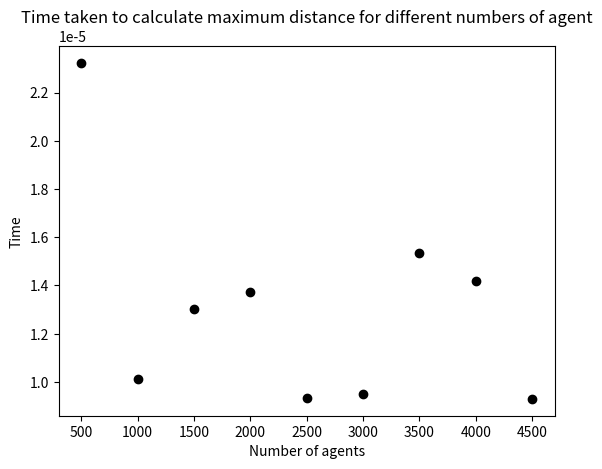

Write Python code to recreate this figure.
# -*- coding: utf-8 -*-
"""
Created on Mon Feb 27 11:00:46 2023

[redacted]
"""


import random
from matplotlib import pyplot as plt
import time

# Set the pseudo-random seed for reproducibility
random.seed(0)

# A variable to store the number of agents

n_agents = 100

n_iterations = 1000




def get_distance(x0, y0, x1, y1):
    """
    Calculate the Euclidean distance between (x0, y0) and (x1, y1).

    Parameters
    ----------
    x0 : Number
        The x-coordinate of the first coordinate pair.
    y0 : Number
        The y-coordinate of the first coordinate pair.
    x1 : Number
        The x-coordinate of the second coordinate pair.
    y1 : Number
        The y-coordinate of the second coordinate pair.

    Returns
    -------
    distance : Number
        The Euclidean distance between (x0, y0) and (x1, y1).
    """
    # Variables for constraining movement.
    # The minimum x coordinate.
    x_min = 0
    # The minimum y coordinate.
    y_min = 0
    # The maximum x coordinate.
    x_max = 99
    # The maximum y coordinate.
    y_max = 99
    # Apply movement constraints.
    if agents[i][0] < x_min:
        agents[i][0] = x_min
    if agents[i][1] < y_min:
        agents[i][0] = y_min
    if agents[i][0] > x_max:
        agents[i][0] = x_max
    if agents[i][1] > y_max:
        agents[i][1] = y_max
    
    # Calculate the difference in the x coordinates.
    dx = x0 - x1
    # Calculate the difference in the y coordinates.
    dy = y0 - y1
    # Square the differences and add the squares
    ssd = (dx * dx) + (dy * dy)
    # Calculate the square root
    distance = ssd ** 0.5
    return distance



def get_max_distance():
    """
    Calculate and return the maximum distance between all the agents

    Returns 
    -------
    max_distance : Number
        The maximum distance betwee all the agents.

    """
    # Loop through and calculate distances
    max_distance = 0
    for i in range(n_iterations): 
        for i in range(len(agents)):
            a = agents[i]
            for j in range(i+ 1, len(agents)):
                #print("i", i, "j", j)
                b = agents[j]
                distance = get_distance(a[0], a[1], b[0], b[1])
                    #print("distance between", a, b, distance)
                max_distance = max(max_distance, distance)
                    #print("max_distance", max_distance)
                return max_distance



# A list to store times
run_times = []
n_agents_range = range(500, 5000, 500)
for n_agents in n_agents_range:
    
    # Initialise agents
    agents = []
    for i in range(n_agents):
        agents.append([random.randint(0, 99), random.randint(0, 99)])
    #print(agents)
    
    # Print the maximum distance between all the agents
    start = time.perf_counter()
    print("Maximum distance between all the agents", get_max_distance())
    end = time.perf_counter()
    run_time = end - start
    print("Time taken to calculate maximum distance", run_time)
    run_times.append(run_time)




# Plot
plt.title("Time taken to calculate maximum distance for different numbers of agent")
plt.xlabel("Number of agents")
plt.ylabel("Time")
j = 0
for i in n_agents_range:
    plt.scatter(i, run_times[j], color='black')
    j = j + 1
plt.show()





